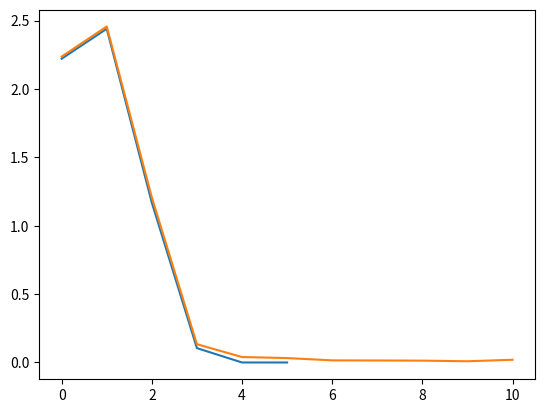

This chart was generated by the following Python code:
import numpy as np
import matplotlib.pyplot as plt
np.random.seed(42)


def genrate_MA(q, N):
    sigma = 2
    mu = 5
    eps = sigma * np.random.randn(N) + mu
    A = np.random.rand(q)
    X = np.zeros(N)

    for i in range(N):
        for j in range(q):
            if i - j >= 0:
                X[i] += A[j] * eps[i - j]

    theo_mean = mu * (1 + np.sum(A))
    theo_var = sigma ** 2 * ( 1 + np.sum(A ** 2) )
    theo_cov = []
    for j in range(1, q + 2):
        th_co = 0
        for i in range(0, q - j):
            th_co += A[i]*A[i + j]
        theo_cov.append(sigma ** 2 * th_co)
    return X, theo_mean, theo_var, np.array(theo_cov)


N = 100000
q = 5
X, theo_mean, theo_var, theo_cov  = genrate_MA(q, N)

print(theo_mean, theo_var, np.mean(theo_cov))

for _ in range(10):
    sample = np.random.choice(X, 1000)
    cov = []

    for j in range(1, 10 + 2):
        cov.append(np.cov(X[j:], X[:-j])[0, 1])
    print(np.mean(sample), np.var(sample), np.mean(np.array(cov)))

print(cov)
plt.plot(theo_cov)
plt.plot(cov)
plt.show()

            


